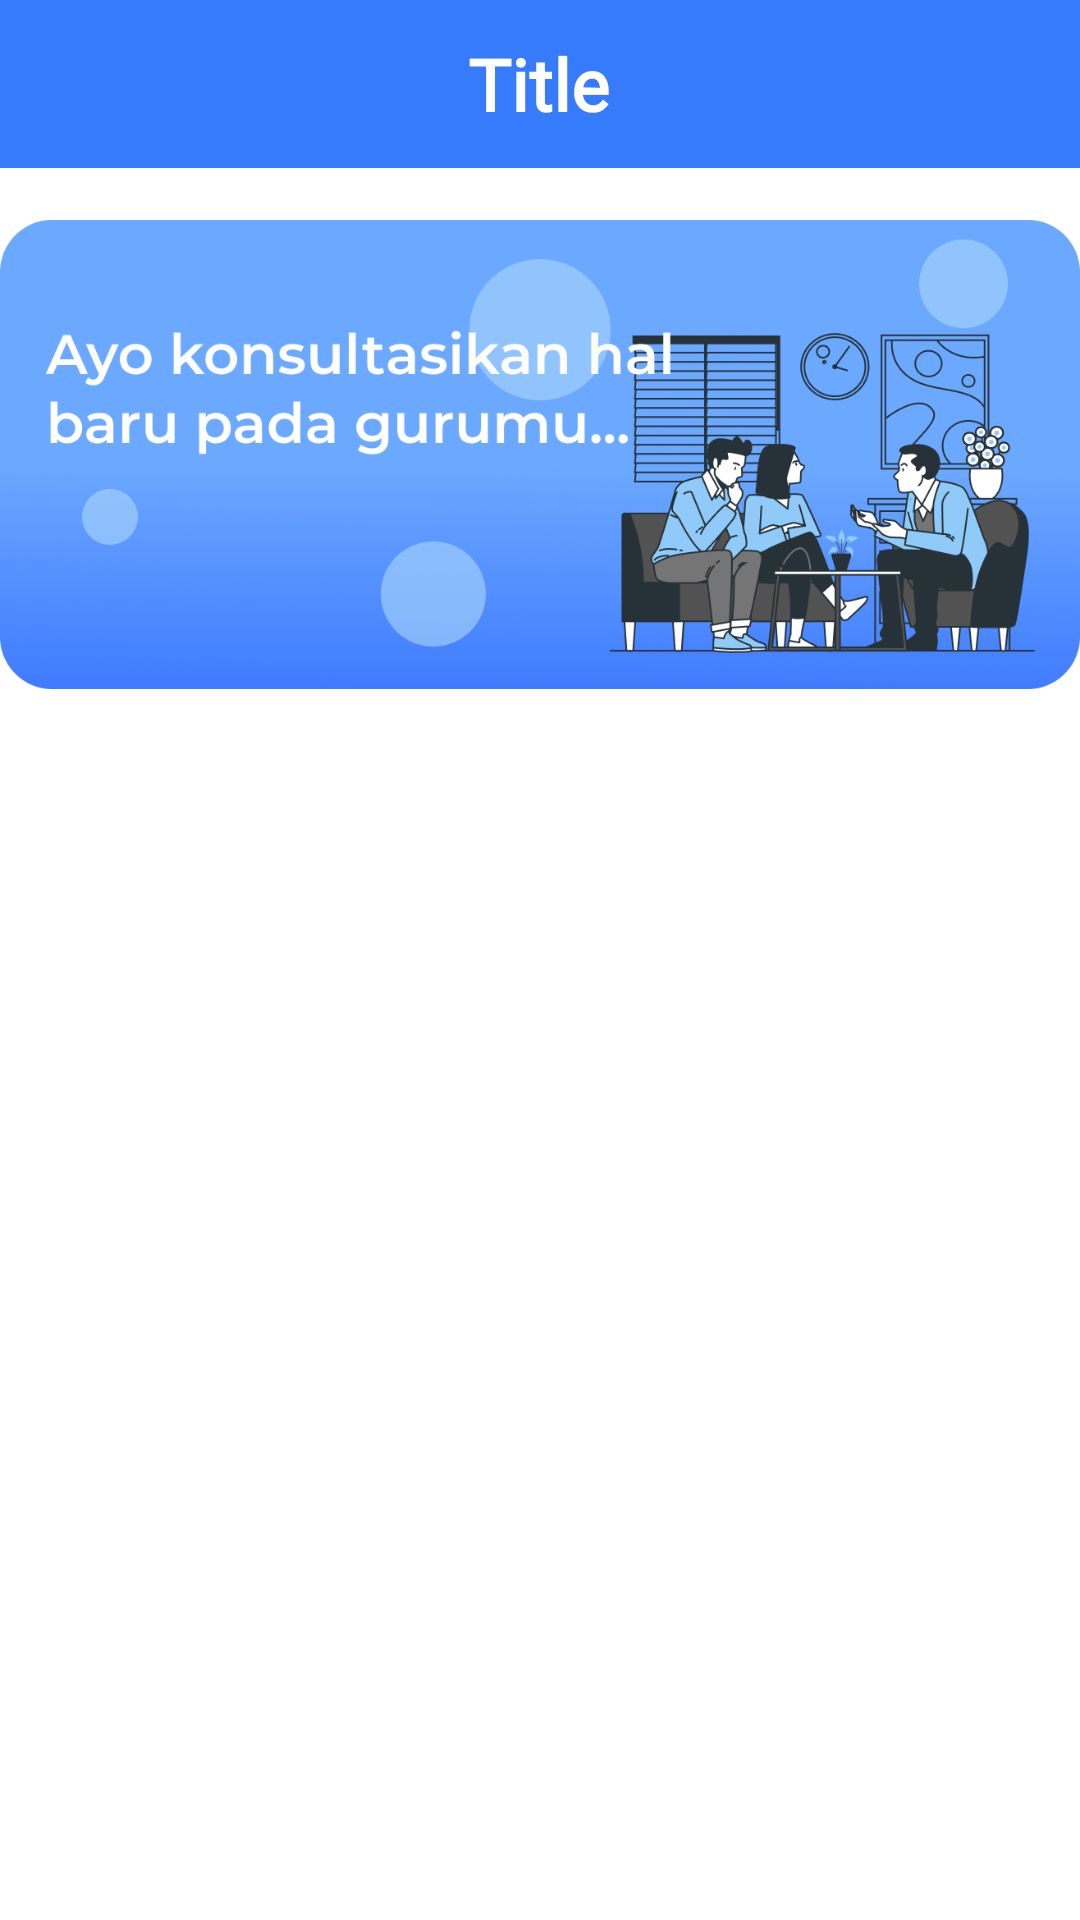

The Android layout XML behind this screen, and the referenced resources:
<!-- AndroidManifest.xml: application theme AppTheme -->
<!-- res/layout/activity_konsul.xml -->
<?xml version="1.0" encoding="utf-8"?>
<androidx.core.widget.NestedScrollView xmlns:android="http://schemas.android.com/apk/res/android"
    xmlns:app="http://schemas.android.com/apk/res-auto"
    xmlns:tools="http://schemas.android.com/tools"
    android:layout_width="match_parent"
    android:layout_height="match_parent"
    tools:context=".ui.activity.KonsulActivity">


    <LinearLayout
        android:layout_width="match_parent"
        android:layout_height="wrap_content"
        android:orientation="vertical">
    <include
        android:id="@+id/konsul_toolbar"
        layout="@layout/toolbar_activity"
        android:layout_width="match_parent"
        android:layout_height="wrap_content"
        android:layout_alignParentTop="true" />


    <ImageView
        android:layout_width="360dp"
        android:layout_height="173dp"
        android:src="@drawable/banner_konsultasi"
        android:layout_marginTop="9dp"
        android:layout_gravity="center_horizontal"/>

    <androidx.recyclerview.widget.RecyclerView
        android:id="@+id/rv_konsul"
        android:layout_width="match_parent"
        android:layout_height="wrap_content"
        tools:listitem="@layout/item_konsul" />
    </LinearLayout>







</androidx.core.widget.NestedScrollView>
<!-- res/layout/toolbar_activity.xml (included above) -->
<?xml version="1.0" encoding="utf-8"?>
<LinearLayout xmlns:android="http://schemas.android.com/apk/res/android"
    android:id="@+id/profile_toolbar"
    android:layout_width="match_parent"
    android:layout_height="wrap_content"
    android:gravity="center_vertical"
    android:orientation="vertical">

    <androidx.appcompat.widget.Toolbar
        android:layout_width="match_parent"
        android:layout_height="match_parent"
        android:background="@color/colorToolbar">

        <LinearLayout
            android:layout_width="match_parent"
            android:layout_height="match_parent"
            android:orientation="horizontal">

            <ImageView
                android:id="@+id/toolbar_activity_back"
                android:layout_width="30dp"
                android:layout_height="30dp"
                android:layout_gravity="center_vertical"
                android:layout_marginStart="10dp"
                android:src="@drawable/ic_back"
                android:tint="#fff" />

            <TextView
                android:id="@+id/toolbar_activity_title"
                android:layout_width="wrap_content"
                android:layout_height="wrap_content"
                android:fontFamily="@font/poppins_medium"
                android:text="Title"
                android:textColor="#fff"
                android:textSize="24sp"
                android:textStyle="bold"
                android:layout_marginStart="100dp"
                android:layout_marginEnd="60dp"/>
        </LinearLayout>
    </androidx.appcompat.widget.Toolbar>
</LinearLayout>
<!-- res/layout/item_konsul.xml (included above) -->
<?xml version="1.0" encoding="utf-8"?>
<LinearLayout xmlns:android="http://schemas.android.com/apk/res/android"
    android:layout_width="match_parent"
    android:layout_height="wrap_content"
    xmlns:tools="http://schemas.android.com/tools"
    xmlns:app="http://schemas.android.com/apk/res-auto"
    android:orientation="vertical">

    <androidx.cardview.widget.CardView
        android:id="@+id/cardItemKonsul"
        android:layout_width="310dp"
        android:layout_height="90dp"
        app:cardElevation="2dp"
        android:layout_gravity="center"
        android:layout_marginTop="19dp"
        app:cardCornerRadius="15dp"
        android:layout_marginBottom="10dp"
        android:clickable="true"
        android:foreground="?android:attr/selectableItemBackground">

        <LinearLayout
            android:layout_width="match_parent"
            android:layout_height="wrap_content"
            android:orientation="horizontal"
            android:layout_gravity="center_vertical"
            android:layout_margin="10dp">

            <de.hdodenhof.circleimageview.CircleImageView
                android:id="@+id/img_konsul"
                android:layout_width="49dp"
                android:layout_height="55dp"
                android:layout_marginEnd="16dp"
                android:src="@mipmap/logo_app"
                app:civ_border_color="#6BA8FF"
                app:civ_border_width="@dimen/cardview_default_elevation"/>
    <LinearLayout
        android:layout_width="170dp"
        android:layout_height="wrap_content"
        android:orientation="vertical">
        <TextView
            android:id="@+id/text_namaGuru"
            android:layout_width="match_parent"
            android:layout_height="27dp"
            android:textSize="20sp"
            android:textStyle="bold"
            android:text="Nama Guru"
            android:fontFamily="@font/poppins_medium"
            android:maxLines="1"/>

        <TextView
            android:id="@+id/text_mapel"
            android:layout_width="match_parent"
            android:layout_height="wrap_content"
            android:ellipsize="end"
            android:maxLines="1"
            tools:text="Ilmu Pengetahuan Umum"
            android:textSize="13sp"
            android:textColor="#4D090808"
            android:fontFamily="@font/poppins_medium"/>
    </LinearLayout>

            <RelativeLayout
                android:layout_width="match_parent"
                android:layout_height="match_parent"
                android:layout_marginLeft="7dp">
            <de.hdodenhof.circleimageview.CircleImageView
                android:layout_width="40dp"
                android:layout_height="40dp"
                android:src="#6BA8FF"
                android:layout_centerInParent="true"
                android:layout_marginLeft="20dp">
            </de.hdodenhof.circleimageview.CircleImageView>

                <ImageView
                    android:layout_width="25dp"
                    android:layout_height="25dp"
                    android:src="@drawable/ic_arrow_kanan"
                    android:layout_centerInParent="true"/>
            </RelativeLayout>



        </LinearLayout>
    </androidx.cardview.widget.CardView>


</LinearLayout>
<!-- resources referenced by this layout -->
<resources>
  <color name="colorToolbar">#357BFC</color>
  <!-- drawable banner_konsultasi: png bitmap (drawable, 365792 bytes) -->
  <!-- mipmap logo_app: png bitmap (mipmap-hdpi, 2016 bytes) -->
  <style name="AppTheme" parent="Theme.MaterialComponents.Light.NoActionBar">
          
          <item name="colorPrimary">@color/colorPrimary</item>
          <item name="colorPrimaryDark">@color/colorPrimaryDark</item>
          <item name="colorAccent">@color/colorAccent</item>
          <item name="bottomSheetDialogTheme">@style/AppBottomSheetDialogTheme</item>
      </style>
  <color name="colorPrimary">#5A99FA</color>
  <color name="colorPrimaryDark">#407BFF</color>
  <color name="colorAccent">#6BA8FF</color>
  <style name="AppBottomSheetDialogTheme" parent="Theme.MaterialComponents.BottomSheetDialog">
          <item name="bottomSheetStyle">@style/AppModalStyle</item>
  
      </style>
  <style name="AppModalStyle" parent="Widget.Design.BottomSheet.Modal">
          <item name="android:background">@drawable/bottom_sheet_background</item>
      </style>
  <!-- drawable bottom_sheet_background (drawable) -->
  <?xml version="1.0" encoding="utf-8"?>
  <shape xmlns:android="http://schemas.android.com/apk/res/android"
      android:shape="rectangle">
  
      <solid android:color="#fff"/>
      <corners
          android:topRightRadius="50dp"
          android:topLeftRadius="50dp"/>
  </shape>
</resources>
